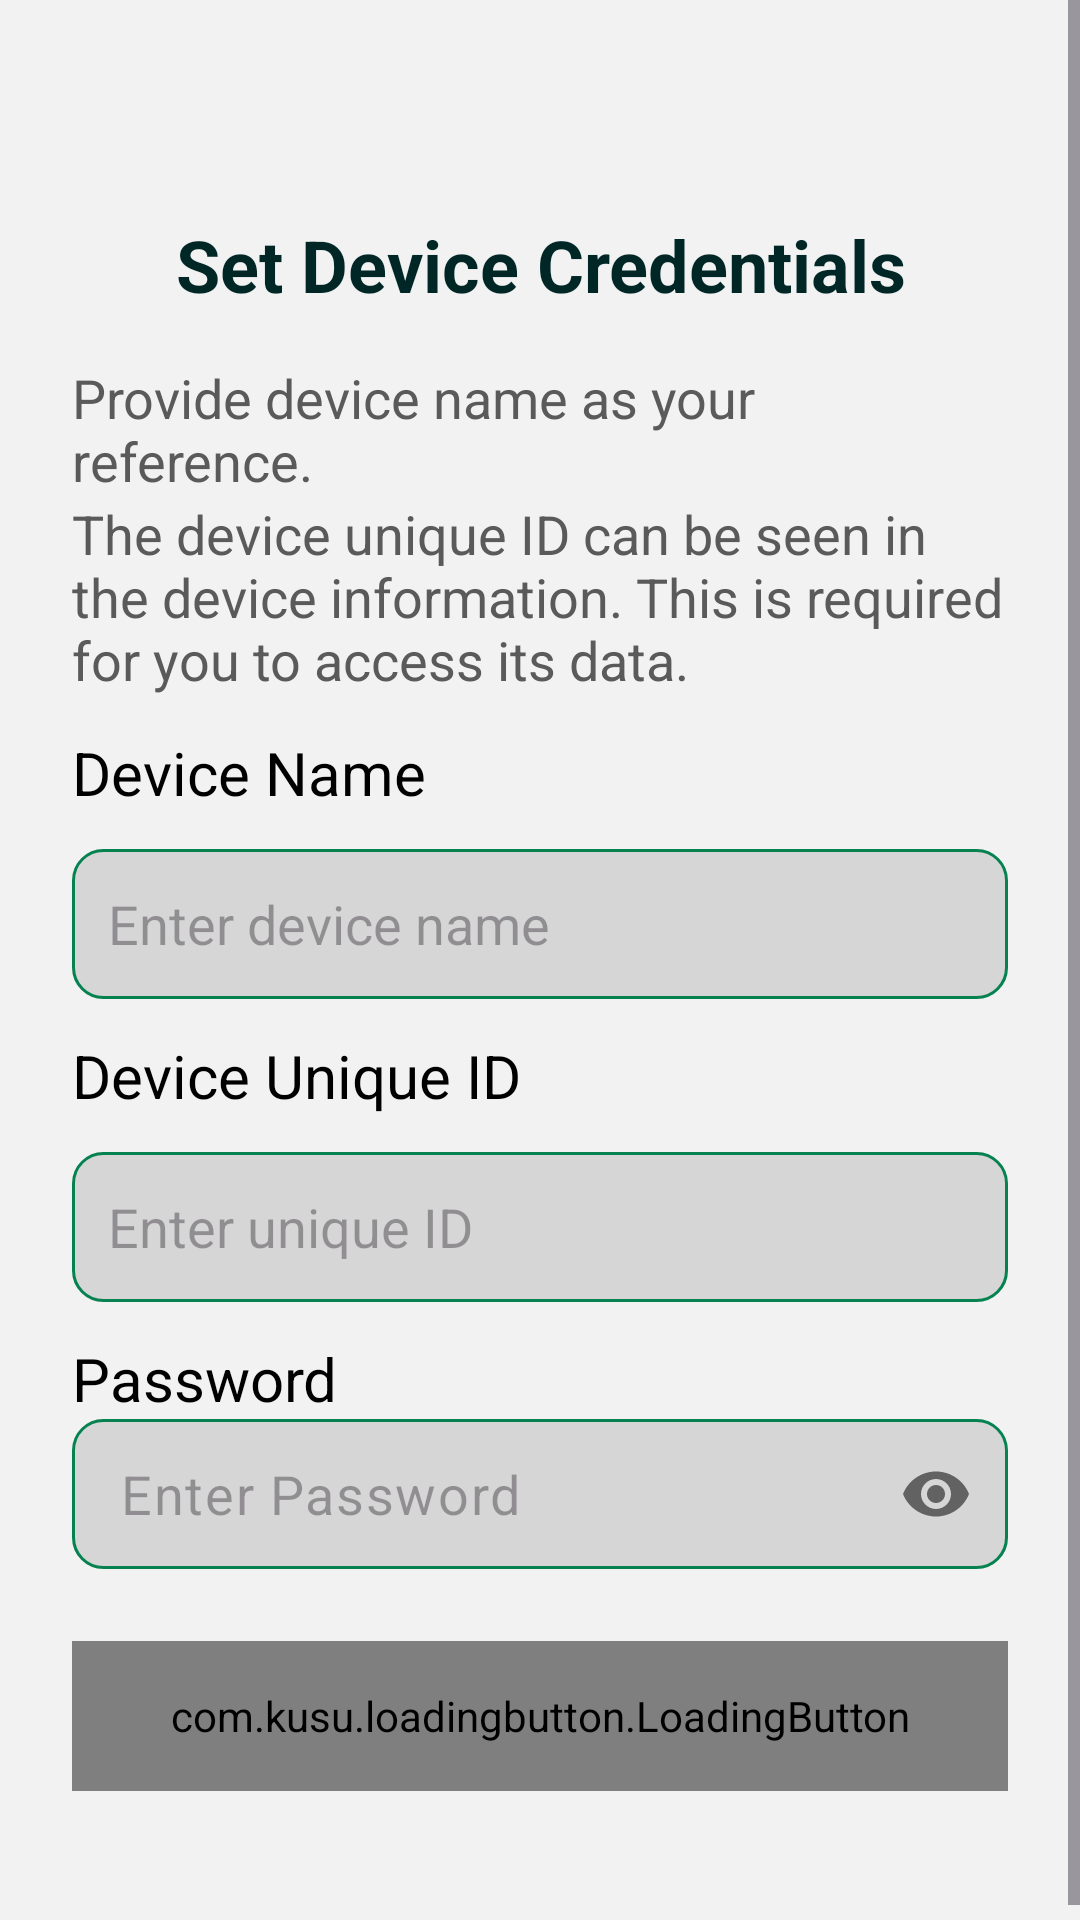

Produce the Android XML layout that renders to this screen, including the resource entries it uses.
<!-- AndroidManifest.xml: application theme Theme.SafetyMonitoringApp -->
<!-- res/layout/fragment_camera_credentials.xml -->
<?xml version="1.0" encoding="utf-8"?>
<androidx.constraintlayout.widget.ConstraintLayout xmlns:android="http://schemas.android.com/apk/res/android"
    xmlns:tools="http://schemas.android.com/tools"
    android:layout_width="match_parent"
    android:layout_height="match_parent"
    xmlns:app="http://schemas.android.com/apk/res-auto"
    android:background="@color/fragment_bg"
    tools:context=".home.camera.CameraCredentialsFragment">

    <ScrollView
        android:layout_width="match_parent"
        android:layout_height="0dp"
        app:layout_constraintTop_toTopOf="parent"
        app:layout_constraintBottom_toBottomOf="parent"
        app:layout_constraintStart_toStartOf="parent"
        app:layout_constraintEnd_toEndOf="parent">

        <LinearLayout
            android:layout_width="match_parent"
            android:layout_height="wrap_content"
            android:orientation="vertical"
            android:layout_marginTop="32dp"
            android:padding="24dp">

            <TextView
                android:layout_width="match_parent"
                android:layout_height="wrap_content"
                android:text="Set Device Credentials"
                android:gravity="center"
                android:textColor="@color/warm_black"
                android:textSize="24sp"
                android:textStyle="bold"
                android:textAlignment="center"
                android:layout_margin="16dp"/>
            <TextView
                android:layout_width="match_parent"
                android:layout_height="wrap_content"
                android:text="Provide device name as your reference."
                android:textColor="@color/dark_gray"
                android:textSize="18sp"/>

            <TextView
                android:layout_width="match_parent"
                android:layout_height="wrap_content"
                android:text="The device unique ID can be seen in the device information. This is required for you to access its data."
                android:textColor="@color/dark_gray"
                android:textSize="18sp" />

            <TextView
                android:id="@+id/textView6"
                android:layout_width="match_parent"
                android:layout_height="wrap_content"
                android:layout_marginTop="12dp"
                android:text="Device Name"
                android:textColor="@color/black"
                android:textSize="20sp"/>

            <EditText
                android:id="@+id/deviceName"
                android:layout_width="match_parent"
                android:layout_height="50dp"
                android:layout_marginTop="12dp"
                android:background="@drawable/edittext_background"
                android:ems="10"
                android:hint="Enter device name"
                android:inputType="text"
                android:padding="12dp"
                android:textColor="#707070"
                android:textSize="18sp" />

            <TextView
                android:id="@+id/textView1"
                android:layout_width="match_parent"
                android:layout_height="wrap_content"
                android:layout_marginTop="12dp"
                android:text="Device Unique ID"
                android:textColor="@color/black"
                android:textSize="20sp"/>

            <EditText
                android:id="@+id/deviceUniqueID"
                android:layout_width="match_parent"
                android:layout_height="50dp"
                android:layout_marginTop="12dp"
                android:background="@drawable/edittext_background"
                android:ems="10"
                android:hint="Enter unique ID"
                android:digits="ABCDEFGHIJKLMNOPQRSTUVWXYZabcdefghijklmnopqrstuvwxyz1234567890"
                android:inputType="textFilter"
                android:padding="12dp"
                android:textColor="#707070"
                android:textSize="18sp" />

            <TextView
                android:id="@+id/textView3"
                android:layout_width="match_parent"
                android:layout_height="wrap_content"
                android:layout_marginTop="12dp"
                android:text="Password"
                android:textColor="@color/black"
                android:textSize="20sp"/>

            <com.google.android.material.textfield.TextInputLayout
                android:layout_width="match_parent"
                android:layout_height="wrap_content"
                app:hintEnabled="false"
                app:passwordToggleEnabled="true">
            <EditText
                android:id="@+id/devicePassword"
                android:layout_width="match_parent"
                android:layout_height="50dp"
                android:layout_marginTop="12dp"
                android:background="@drawable/edittext_background"
                android:ems="10"
                android:hint="Enter Password"
                android:inputType="textPassword"
                android:padding="12dp"
                android:textColor="#707070"
                android:textSize="18sp" />
            </com.google.android.material.textfield.TextInputLayout>

            <com.kusu.loadingbutton.LoadingButton
                android:id="@+id/buttonCreate"
                android:layout_width="match_parent"
                android:layout_height="50dp"
                android:layout_marginTop="24dp"
                android:layout_marginBottom="24dp"
                android:text="Create"
                android:textColor="@color/white"
                style="@android:style/Widget.Button"
                android:textStyle="bold"
                android:textSize="25sp"
                android:background="@drawable/button_background"
                app:lb_buttonColor="@color/green"
                app:lb_isShadowEnable="true"
                app:lb_isCircular="true"
                app:lb_loaderColor="@color/white"
                app:lb_shadowColor="@color/warm_black"
                app:lb_shadowHeight="5dp" />


        </LinearLayout>

    </ScrollView>

</androidx.constraintlayout.widget.ConstraintLayout>
<!-- resources referenced by this layout -->
<resources>
  <color name="black">#FF000000</color>
  <color name="dark_gray">#5a5a5a</color>
  
      //PPE
  <color name="fragment_bg">#F2F2F2</color>
  <color name="green">#068251</color>
  <color name="warm_black">#002626</color>
  <color name="white">#FFFFFFFF</color>
  
      //on boarding colors
  <!-- drawable edittext_background (drawable) -->
  <?xml version="1.0" encoding="utf-8"?>
  <selector xmlns:android="http://schemas.android.com/apk/res/android">
      <item>
          <shape android:shape="rectangle">
              <solid android:color="#D7D6D7"/>
              <corners android:radius="10dp"/>
              <stroke android:color="@color/green" android:width="1dp"/>
          </shape>
      </item>
  </selector>
  <style name="Theme.SafetyMonitoringApp" parent="Base.Theme.SafetyMonitoringApp">
          <item name="android:statusBarColor">#6dd47e</item>
      </style>
  <style name="Base.Theme.SafetyMonitoringApp" parent="Theme.Material3.DayNight.NoActionBar">
          
          
      </style>
</resources>
